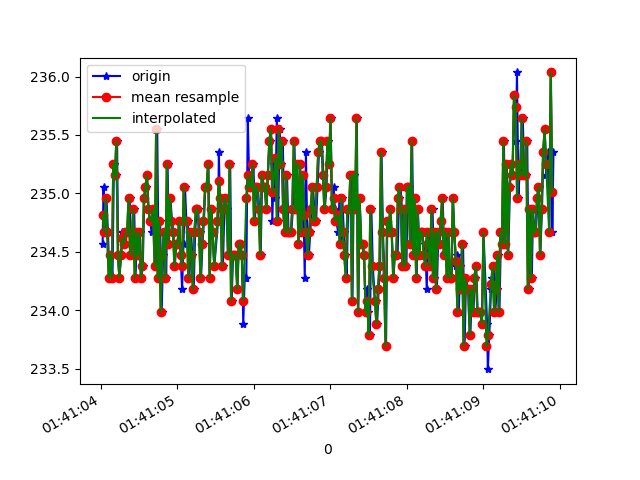

Source data for this figure (header and first rows):
1618191664021, 887327037771193, 234.57031, -276.5625, -18.652344
1618191664033, 887327056999614, 235.1, -273.6, -21.58
1618191664050, 887327075770216, 234.7, -274.3, -22.17
1618191664071, 887327094815510, 235, -274, -22.07
1618191664091, 887327113860804, 234.7, -274.4, -22.36
1618191664110, 887327132875576, 234.3, -273.7, -22.46
1618191664129, 887327151951391, 234.5, -273.5, -22.75
1618191664150, 887327170996684, 234.3, -274.2, -23.14
1618191664169, 887327190011457, 235.3, -273.5, -22.75
1618191664192, 887327209392485, 235.2, -273.3, -22.75
1618191664210, 887327228346214, 235.4, -273.8, -22.36
1618191664224, 887327247360987, 234.5, -273.7, -21.68
1618191664240, 887327266375759, 234.3, -274, -22.07
1618191664263, 887327285451574, 234.5, -273.4, -21.58
1618191664280, 887327304466346, 234.7, -273.5, -22.75
1618191664298, 887327323481118, 234.6, -273.3, -21.39
1618191664317, 887327342495891, 234.6, -273.3, -22.17
1618191664336, 887327361571706, 234.7, -273.4, -21.58
1618191664357, 887327380769606, 234.7, -273.5, -22.17
1618191664375, 887327399662293, 235, -273.7, -22.17
1618191664392, 887327418707587, 234.5, -273.5, -21.39
1618191664413, 887327437691838, 234.6, -273.8, -22.85
1618191664434, 887327456828695, 234.9, -273.5, -21.68
1618191664451, 887327476392851, 234.3, -273.9, -23.05
1618191664471, 887327495255017, 234.7, -273.5, -22.46
1618191664488, 887327514239268, 234.5, -273, -22.07
1618191664509, 887327533254040, 234.7, -273.4, -22.07
1618191664527, 887327552268812, 234.3, -274.1, -22.17
1618191664546, 887327571314106, 234.4, -273.6, -21.78
1618191664566, 887327590359400, 235, -273.4, -21.29
1618191664587, 887327609465736, 235.1, -273.2, -22.66
1618191664602, 887327628625220, 235.2, -273.6, -21.78
1618191664621, 887327647701035, 234.9, -274.2, -22.66
1618191664642, 887327666868414, 234.8, -273.6, -21.78
1618191664662, 887327685883186, 234.7, -273.8, -21.78
1618191664678, 887327704836916, 234.9, -274.3, -22.17
1618191664697, 887327723912731, 234.9, -273.5, -21.68
1618191664719, 887327742896982, 234.4, -274, -21.29
1618191664735, 887327761911754, 235.5, -273.9, -22.17
1618191664754, 887327781048612, 234.3, -273.6, -22.36
1618191664773, 887327800154948, 234.8, -273.6, -21.58
1618191664793, 887327819169720, 234, -274, -21.29
1618191664812, 887327838245535, 234.5, -274.2, -21.78
1618191664832, 887327857260307, 234.7, -274, -21.78
1618191664853, 887327876305601, 234.3, -274.2, -22.85
1618191664870, 887327895259331, 235.3, -274.2, -23.44
1618191664888, 887327914365667, 234.6, -274, -22.66
1618191664907, 887327933441482, 235, -274.1, -23.34
1618191664928, 887327952456254, 234.8, -274.1, -22.17
1618191664947, 887327971471026, 234.7, -274.2, -23.73
1618191664965, 887327990516320, 234.4, -274.3, -22.46
1618191664984, 887328009531092, 234.6, -273.8, -23.14
1618191665004, 887328028606907, 234.6, -274.1, -22.46
1618191665023, 887328047652201, 234.8, -274, -23.44
1618191665041, 887328067155314, 234.5, -274.9, -23.83
1618191665060, 887328085925916, 234.2, -274.6, -22.85
1618191665079, 887328104910167, 234.6, -274.3, -23.05
1618191665098, 887328123924939, 235.1, -274.2, -22.66
1618191665116, 887328142970233, 234.8, -274, -22.66
1618191665135, 887328162046048, 234.8, -274.3, -22.46
1618191665156, 887328181030299, 234.3, -273.9, -23.34
... 248 more rows
